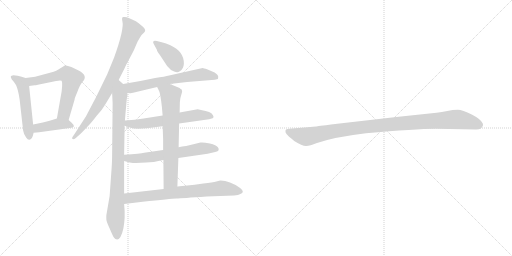
t = 0.00 s
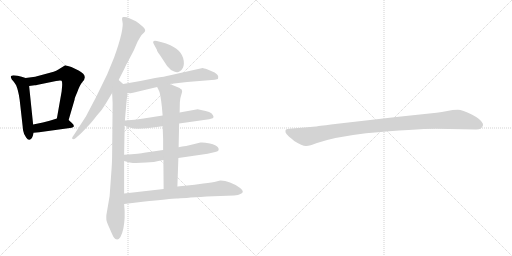
t = 1.88 s
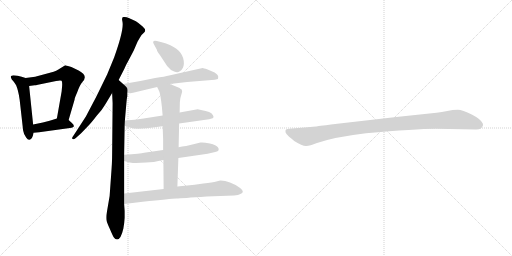
t = 3.77 s
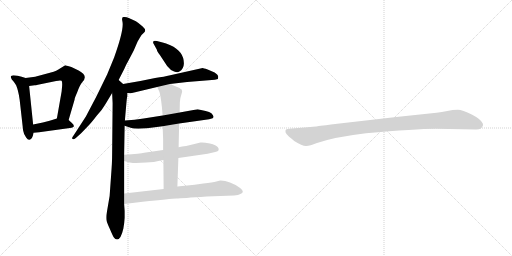
t = 5.65 s
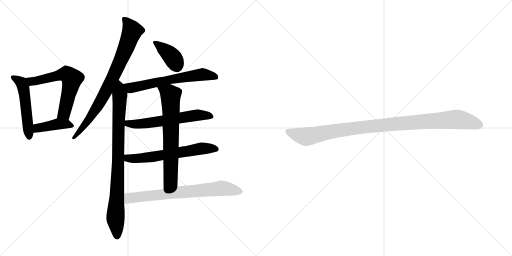
t = 7.54 s
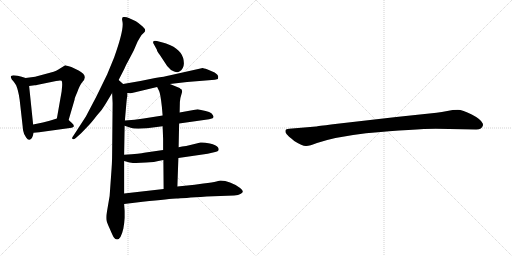
t = 9.42 s

The animated SVG that drew these frames (rendered in a browser with its animation timeline set to each time). Animation: 12 CSS @keyframes rules; one cycle of 9.42 s.

<svg version="1.1" viewBox="0 0 2048 1024" xmlns="http://www.w3.org/2000/svg">
  <g stroke="lightgray" stroke-dasharray="1,1" stroke-width="1" transform="scale(4, 4)">
    <line x1="0" y1="0" x2="256" y2="256"></line>
    <line x1="256" y1="0" x2="0" y2="256"></line>
    <line x1="128" y1="0" x2="128" y2="256"></line>
    <line x1="0" y1="128" x2="256" y2="128"></line>
    <line x1="256" y1="0" x2="512" y2="256"></line>
    <line x1="512" y1="0" x2="256" y2="256"></line>
    <line x1="384" y1="0" x2="384" y2="256"></line>
    <line x1="256" y1="128" x2="512" y2="128"></line>
  </g>
<g transform="scale(1, -1) translate(0, -850)">
   <style type="text/css">
    @keyframes keyframes0 {
      from {
       stroke: black;
       stroke-dashoffset: 517;
       stroke-width: 128;
       }
       63% {
       animation-timing-function: step-end;
       stroke: black;
       stroke-dashoffset: 0;
       stroke-width: 128;
       }
       to {
       stroke: black;
       stroke-width: 1024;
       }
       }
       #make-me-a-hanzi-animation-0 {
         animation: keyframes0 0.670736s both;
         animation-delay: 0.000000s;
         animation-timing-function: linear;
       }
    @keyframes keyframes1 {
      from {
       stroke: black;
       stroke-dashoffset: 612;
       stroke-width: 128;
       }
       67% {
       animation-timing-function: step-end;
       stroke: black;
       stroke-dashoffset: 0;
       stroke-width: 128;
       }
       to {
       stroke: black;
       stroke-width: 1024;
       }
       }
       #make-me-a-hanzi-animation-1 {
         animation: keyframes1 0.748047s both;
         animation-delay: 0.670736s;
         animation-timing-function: linear;
       }
    @keyframes keyframes2 {
      from {
       stroke: black;
       stroke-dashoffset: 408;
       stroke-width: 128;
       }
       57% {
       animation-timing-function: step-end;
       stroke: black;
       stroke-dashoffset: 0;
       stroke-width: 128;
       }
       to {
       stroke: black;
       stroke-width: 1024;
       }
       }
       #make-me-a-hanzi-animation-2 {
         animation: keyframes2 0.582031s both;
         animation-delay: 1.418783s;
         animation-timing-function: linear;
       }
    @keyframes keyframes3 {
      from {
       stroke: black;
       stroke-dashoffset: 800;
       stroke-width: 128;
       }
       72% {
       animation-timing-function: step-end;
       stroke: black;
       stroke-dashoffset: 0;
       stroke-width: 128;
       }
       to {
       stroke: black;
       stroke-width: 1024;
       }
       }
       #make-me-a-hanzi-animation-3 {
         animation: keyframes3 0.901042s both;
         animation-delay: 2.000814s;
         animation-timing-function: linear;
       }
    @keyframes keyframes4 {
      from {
       stroke: black;
       stroke-dashoffset: 874;
       stroke-width: 128;
       }
       74% {
       animation-timing-function: step-end;
       stroke: black;
       stroke-dashoffset: 0;
       stroke-width: 128;
       }
       to {
       stroke: black;
       stroke-width: 1024;
       }
       }
       #make-me-a-hanzi-animation-4 {
         animation: keyframes4 0.961263s both;
         animation-delay: 2.901856s;
         animation-timing-function: linear;
       }
    @keyframes keyframes5 {
      from {
       stroke: black;
       stroke-dashoffset: 391;
       stroke-width: 128;
       }
       56% {
       animation-timing-function: step-end;
       stroke: black;
       stroke-dashoffset: 0;
       stroke-width: 128;
       }
       to {
       stroke: black;
       stroke-width: 1024;
       }
       }
       #make-me-a-hanzi-animation-5 {
         animation: keyframes5 0.568197s both;
         animation-delay: 3.863119s;
         animation-timing-function: linear;
       }
    @keyframes keyframes6 {
      from {
       stroke: black;
       stroke-dashoffset: 628;
       stroke-width: 128;
       }
       67% {
       animation-timing-function: step-end;
       stroke: black;
       stroke-dashoffset: 0;
       stroke-width: 128;
       }
       to {
       stroke: black;
       stroke-width: 1024;
       }
       }
       #make-me-a-hanzi-animation-6 {
         animation: keyframes6 0.761068s both;
         animation-delay: 4.431316s;
         animation-timing-function: linear;
       }
    @keyframes keyframes7 {
      from {
       stroke: black;
       stroke-dashoffset: 596;
       stroke-width: 128;
       }
       66% {
       animation-timing-function: step-end;
       stroke: black;
       stroke-dashoffset: 0;
       stroke-width: 128;
       }
       to {
       stroke: black;
       stroke-width: 1024;
       }
       }
       #make-me-a-hanzi-animation-7 {
         animation: keyframes7 0.735026s both;
         animation-delay: 5.192384s;
         animation-timing-function: linear;
       }
    @keyframes keyframes8 {
      from {
       stroke: black;
       stroke-dashoffset: 622;
       stroke-width: 128;
       }
       67% {
       animation-timing-function: step-end;
       stroke: black;
       stroke-dashoffset: 0;
       stroke-width: 128;
       }
       to {
       stroke: black;
       stroke-width: 1024;
       }
       }
       #make-me-a-hanzi-animation-8 {
         animation: keyframes8 0.756185s both;
         animation-delay: 5.927410s;
         animation-timing-function: linear;
       }
    @keyframes keyframes9 {
      from {
       stroke: black;
       stroke-dashoffset: 689;
       stroke-width: 128;
       }
       69% {
       animation-timing-function: step-end;
       stroke: black;
       stroke-dashoffset: 0;
       stroke-width: 128;
       }
       to {
       stroke: black;
       stroke-width: 1024;
       }
       }
       #make-me-a-hanzi-animation-9 {
         animation: keyframes9 0.810710s both;
         animation-delay: 6.683595s;
         animation-timing-function: linear;
       }
    @keyframes keyframes10 {
      from {
       stroke: black;
       stroke-dashoffset: 722;
       stroke-width: 128;
       }
       70% {
       animation-timing-function: step-end;
       stroke: black;
       stroke-dashoffset: 0;
       stroke-width: 128;
       }
       to {
       stroke: black;
       stroke-width: 1024;
       }
       }
       #make-me-a-hanzi-animation-10 {
         animation: keyframes10 0.837565s both;
         animation-delay: 7.494305s;
         animation-timing-function: linear;
       }
    @keyframes keyframes11 {
      from {
       stroke: black;
       stroke-dashoffset: 1030;
       stroke-width: 128;
       }
       77% {
       animation-timing-function: step-end;
       stroke: black;
       stroke-dashoffset: 0;
       stroke-width: 128;
       }
       to {
       stroke: black;
       stroke-width: 1024;
       }
       }
       #make-me-a-hanzi-animation-11 {
         animation: keyframes11 1.088216s both;
         animation-delay: 8.331870s;
         animation-timing-function: linear;
       }
</style>
<path d="M 70.5 547.0 L 53.5 549.0 Q 44.5 547.0 43.5 545.0 Q 42.5 542.0 44.5 538.0 Q 45.5 533.0 53.5 525.0 Q 60.5 516.0 64.5 509.0 Q 73.5 488.0 78.5 452.0 L 92.5 328.0 Q 94.5 314.0 104.5 300.0 Q 111.5 290.0 117.5 291.0 Q 122.5 292.0 127.5 298.0 Q 131.5 305.0 134.5 319.0 L 132.5 352.0 L 116.5 506.0 C 113.5 535.0 113.5 535.0 102.5 538.0 L 86.5 543.0 L 70.5 547.0 Z" fill="lightgray"></path> 
<path d="M 274.5 370.0 L 298.5 452.0 Q 297.5 455.0 308.5 480.0 Q 319.5 511.0 329.5 522.0 Q 354.5 547.0 314.5 568.0 L 285.5 582.0 Q 262.5 589.0 260.5 589.0 Q 257.5 588.0 254.5 585.0 L 233.5 572.0 Q 225.5 566.0 214.5 563.0 L 140.5 543.0 L 102.5 538.0 C 72.5 534.0 86.5 502.0 116.5 506.0 L 138.5 509.0 Q 142.5 509.0 151.5 511.0 L 224.5 526.0 Q 241.5 530.0 246.5 527.0 Q 249.5 522.0 248.5 506.0 L 246.5 484.0 L 227.5 376.0 C 222.5 346.0 266.5 341.0 274.5 370.0 Z" fill="lightgray"></path> 
<path d="M 134.5 319.0 L 156.5 321.0 L 279.5 338.0 Q 307.5 340.0 286.5 359.0 L 274.5 370.0 C 257.5 385.0 256.5 385.0 227.5 376.0 L 198.5 367.0 L 171.5 360.0 L 132.5 352.0 C 103.5 346.0 104.5 316.0 134.5 319.0 Z" fill="lightgray"></path> 
<path d="M 474.5 530.0 L 497.5 575.0 Q 503.5 590.0 515.5 611.0 L 534.5 647.0 L 550.5 684.0 L 560.5 701.0 Q 565.5 711.0 576.5 720.0 Q 587.5 729.0 570.5 744.0 Q 553.5 759.0 543.5 765.0 L 517.5 777.0 Q 502.5 784.0 494.5 782.0 Q 485.5 783.0 489.5 765.0 Q 497.5 734.0 456.5 620.0 L 428.5 552.0 L 384.5 462.0 L 343.5 384.0 L 295.5 310.0 Q 286.5 298.0 288.5 296.0 Q 294.5 288.0 305.5 300.0 L 324.5 317.0 L 350.5 344.0 Q 365.5 359.0 387.5 388.0 Q 410.5 413.0 421.5 433.0 L 448.5 478.0 L 474.5 530.0 Z" fill="lightgray"></path> 
<path d="M 438.5 66.0 L 425.5 -10.0 Q 424.5 -20.0 425.5 -29.0 Q 426.5 -38.0 439.5 -66.0 Q 451.5 -95.0 456.5 -101.0 Q 460.5 -108.0 468.5 -108.0 Q 483.5 -108.0 493.5 -64.0 Q 497.5 -42.0 498.5 -21.0 L 498.5 6.0 L 496.5 34.0 L 496.5 76.0 L 496.5 206.0 L 496.5 231.0 L 498.5 347.0 L 499.5 368.0 L 505.5 437.0 Q 507.5 462.0 509.5 464.0 L 509.5 478.0 C 511.5 497.0 511.5 497.0 492.5 514.0 L 474.5 530.0 C 452.5 550.0 447.5 508.0 448.5 478.0 L 450.5 437.0 L 448.5 232.0 Q 448.5 199.0 444.5 150.0 L 438.5 66.0 Z" fill="lightgray"></path> 
<path d="M 650.5 680.0 L 627.5 686.0 Q 614.5 688.0 613.5 684.0 Q 610.5 681.0 615.5 673.0 L 627.5 651.0 Q 627.5 645.0 639.5 630.0 L 668.5 586.0 Q 681.5 569.0 696.5 564.0 Q 710.5 558.0 717.5 564.0 Q 734.5 573.0 735.5 595.0 Q 736.5 644.0 681.5 669.0 Q 662.5 678.0 650.5 680.0 Z" fill="lightgray"></path> 
<path d="M 679.5 514.0 L 748.5 522.0 L 859.5 531.0 Q 869.5 533.0 871.5 534.0 Q 873.5 540.0 872.5 546.0 Q 871.5 552.0 858.5 560.0 L 830.5 572.0 Q 812.5 578.0 810.5 578.0 L 676.5 548.0 Q 660.5 544.0 620.5 538.0 L 561.5 526.0 L 492.5 514.0 C 462.5 509.0 479.5 481.0 509.5 478.0 L 520.5 477.0 Q 521.5 476.0 540.5 481.0 L 628.5 502.0 L 679.5 514.0 Z" fill="lightgray"></path> 
<path d="M 716.5 356.0 L 836.5 373.0 L 850.5 377.0 Q 859.5 383.0 845.5 397.0 Q 838.5 403.0 822.5 406.0 L 790.5 413.0 L 718.5 400.0 L 650.5 388.0 L 574.5 376.0 Q 539.5 371.0 499.5 368.0 C 469.5 366.0 470.5 356.0 498.5 347.0 L 522.5 339.0 Q 538.5 333.0 587.5 337.0 L 650.5 345.0 L 716.5 356.0 Z" fill="lightgray"></path> 
<path d="M 713.5 218.0 L 830.5 235.0 L 856.5 241.0 Q 874.5 245.0 874.5 250.0 Q 875.5 257.0 871.5 261.0 Q 865.5 270.0 839.5 276.0 Q 812.5 282.0 801.5 280.0 Q 790.5 278.0 744.5 266.0 Q 727.5 264.0 714.5 261.0 L 652.5 250.0 L 576.5 239.0 Q 563.5 236.0 496.5 231.0 C 466.5 229.0 467.5 214.0 496.5 206.0 L 518.5 200.0 Q 532.5 198.0 543.5 198.0 L 584.5 200.0 Q 611.5 200.0 653.5 210.0 L 713.5 218.0 Z" fill="lightgray"></path> 
<path d="M 709.5 104.0 L 713.5 218.0 L 714.5 261.0 L 716.5 356.0 L 718.5 400.0 L 719.5 442.0 Q 721.5 462.0 725.5 472.0 Q 728.5 482.0 728.5 485.0 L 726.5 492.0 L 723.5 494.0 Q 721.5 495.0 718.5 498.0 L 679.5 514.0 C 651.5 525.0 615.5 529.0 628.5 502.0 L 636.5 486.0 Q 641.5 476.0 647.5 423.0 L 650.5 388.0 L 650.5 345.0 L 652.5 294.0 L 652.5 250.0 L 653.5 210.0 L 654.5 94.0 C 654.5 64.0 708.5 74.0 709.5 104.0 Z" fill="lightgray"></path> 
<path d="M 496.5 34.0 L 570.5 43.0 Q 683.5 55.0 705.5 56.0 Q 727.5 57.0 826.5 64.0 L 936.5 68.0 Q 954.5 70.0 961.5 74.0 Q 981.5 82.0 960.5 98.0 Q 918.5 128.0 882.5 128.0 Q 878.5 128.0 865.5 124.0 Q 851.5 120.0 813.5 116.0 L 778.5 111.0 L 709.5 104.0 L 654.5 94.0 L 496.5 76.0 C 466.5 73.0 466.5 30.0 496.5 34.0 Z" fill="lightgray"></path> 
<path d="M 1743.0 335.0 L 1905.0 332.0 Q 1928.0 332.0 1932.0 349.0 Q 1932.0 354.0 1931.0 356.0 Q 1924.0 373.0 1887.0 392.0 Q 1850.0 411.0 1831.0 411.0 Q 1811.0 411.0 1789.0 406.0 Q 1767.0 401.0 1746.0 399.0 L 1585.0 382.0 L 1332.0 353.0 Q 1268.0 345.0 1264.0 344.0 L 1157.0 335.0 Q 1143.0 334.0 1142.0 328.0 Q 1140.0 321.0 1146.0 314.0 Q 1151.0 307.0 1177.0 286.0 Q 1210.0 265.0 1225.0 266.0 Q 1239.0 266.0 1268.0 278.0 Q 1338.0 302.0 1464.0 317.0 Q 1663.0 335.0 1743.0 335.0 Z" fill="lightgray"></path> 
      <clipPath id="make-me-a-hanzi-clip-0">
      <path d="M 70.5 547.0 L 53.5 549.0 Q 44.5 547.0 43.5 545.0 Q 42.5 542.0 44.5 538.0 Q 45.5 533.0 53.5 525.0 Q 60.5 516.0 64.5 509.0 Q 73.5 488.0 78.5 452.0 L 92.5 328.0 Q 94.5 314.0 104.5 300.0 Q 111.5 290.0 117.5 291.0 Q 122.5 292.0 127.5 298.0 Q 131.5 305.0 134.5 319.0 L 132.5 352.0 L 116.5 506.0 C 113.5 535.0 113.5 535.0 102.5 538.0 L 86.5 543.0 L 70.5 547.0 Z" fill="lightgray"></path>
      </clipPath>
      <path clip-path="url(#make-me-a-hanzi-clip-0)" d="M 50.5 542.0 L 85.5 519.0 L 94.5 496.0 L 116.5 303.0 " fill="none" id="make-me-a-hanzi-animation-0" stroke-dasharray="389 778" stroke-linecap="round"></path>

      <clipPath id="make-me-a-hanzi-clip-1">
      <path d="M 274.5 370.0 L 298.5 452.0 Q 297.5 455.0 308.5 480.0 Q 319.5 511.0 329.5 522.0 Q 354.5 547.0 314.5 568.0 L 285.5 582.0 Q 262.5 589.0 260.5 589.0 Q 257.5 588.0 254.5 585.0 L 233.5 572.0 Q 225.5 566.0 214.5 563.0 L 140.5 543.0 L 102.5 538.0 C 72.5 534.0 86.5 502.0 116.5 506.0 L 138.5 509.0 Q 142.5 509.0 151.5 511.0 L 224.5 526.0 Q 241.5 530.0 246.5 527.0 Q 249.5 522.0 248.5 506.0 L 246.5 484.0 L 227.5 376.0 C 222.5 346.0 266.5 341.0 274.5 370.0 Z" fill="lightgray"></path>
      </clipPath>
      <path clip-path="url(#make-me-a-hanzi-clip-1)" d="M 109.5 535.0 L 130.5 524.0 L 252.5 553.0 L 267.5 553.0 L 283.5 540.0 L 286.5 522.0 L 256.5 398.0 L 236.5 382.0 " fill="none" id="make-me-a-hanzi-animation-1" stroke-dasharray="484 968" stroke-linecap="round"></path>

      <clipPath id="make-me-a-hanzi-clip-2">
      <path d="M 134.5 319.0 L 156.5 321.0 L 279.5 338.0 Q 307.5 340.0 286.5 359.0 L 274.5 370.0 C 257.5 385.0 256.5 385.0 227.5 376.0 L 198.5 367.0 L 171.5 360.0 L 132.5 352.0 C 103.5 346.0 104.5 316.0 134.5 319.0 Z" fill="lightgray"></path>
      </clipPath>
      <path clip-path="url(#make-me-a-hanzi-clip-2)" d="M 139.5 325.0 L 155.5 339.0 L 232.5 354.0 L 284.5 348.0 " fill="none" id="make-me-a-hanzi-animation-2" stroke-dasharray="280 560" stroke-linecap="round"></path>

      <clipPath id="make-me-a-hanzi-clip-3">
      <path d="M 474.5 530.0 L 497.5 575.0 Q 503.5 590.0 515.5 611.0 L 534.5 647.0 L 550.5 684.0 L 560.5 701.0 Q 565.5 711.0 576.5 720.0 Q 587.5 729.0 570.5 744.0 Q 553.5 759.0 543.5 765.0 L 517.5 777.0 Q 502.5 784.0 494.5 782.0 Q 485.5 783.0 489.5 765.0 Q 497.5 734.0 456.5 620.0 L 428.5 552.0 L 384.5 462.0 L 343.5 384.0 L 295.5 310.0 Q 286.5 298.0 288.5 296.0 Q 294.5 288.0 305.5 300.0 L 324.5 317.0 L 350.5 344.0 Q 365.5 359.0 387.5 388.0 Q 410.5 413.0 421.5 433.0 L 448.5 478.0 L 474.5 530.0 Z" fill="lightgray"></path>
      </clipPath>
      <path clip-path="url(#make-me-a-hanzi-clip-3)" d="M 496.5 772.0 L 528.5 726.0 L 503.5 656.0 L 405.5 450.0 L 351.5 367.0 L 295.5 301.0 " fill="none" id="make-me-a-hanzi-animation-3" stroke-dasharray="672 1344" stroke-linecap="round"></path>

      <clipPath id="make-me-a-hanzi-clip-4">
      <path d="M 438.5 66.0 L 425.5 -10.0 Q 424.5 -20.0 425.5 -29.0 Q 426.5 -38.0 439.5 -66.0 Q 451.5 -95.0 456.5 -101.0 Q 460.5 -108.0 468.5 -108.0 Q 483.5 -108.0 493.5 -64.0 Q 497.5 -42.0 498.5 -21.0 L 498.5 6.0 L 496.5 34.0 L 496.5 76.0 L 496.5 206.0 L 496.5 231.0 L 498.5 347.0 L 499.5 368.0 L 505.5 437.0 Q 507.5 462.0 509.5 464.0 L 509.5 478.0 C 511.5 497.0 511.5 497.0 492.5 514.0 L 474.5 530.0 C 452.5 550.0 447.5 508.0 448.5 478.0 L 450.5 437.0 L 448.5 232.0 Q 448.5 199.0 444.5 150.0 L 438.5 66.0 Z" fill="lightgray"></path>
      </clipPath>
      <path clip-path="url(#make-me-a-hanzi-clip-4)" d="M 475.5 522.0 L 479.5 449.0 L 461.5 -8.0 L 467.5 -95.0 " fill="none" id="make-me-a-hanzi-animation-4" stroke-dasharray="746 1492" stroke-linecap="round"></path>

      <clipPath id="make-me-a-hanzi-clip-5">
      <path d="M 650.5 680.0 L 627.5 686.0 Q 614.5 688.0 613.5 684.0 Q 610.5 681.0 615.5 673.0 L 627.5 651.0 Q 627.5 645.0 639.5 630.0 L 668.5 586.0 Q 681.5 569.0 696.5 564.0 Q 710.5 558.0 717.5 564.0 Q 734.5 573.0 735.5 595.0 Q 736.5 644.0 681.5 669.0 Q 662.5 678.0 650.5 680.0 Z" fill="lightgray"></path>
      </clipPath>
      <path clip-path="url(#make-me-a-hanzi-clip-5)" d="M 621.5 680.0 L 684.5 627.0 L 707.5 580.0 " fill="none" id="make-me-a-hanzi-animation-5" stroke-dasharray="263 526" stroke-linecap="round"></path>

      <clipPath id="make-me-a-hanzi-clip-6">
      <path d="M 679.5 514.0 L 748.5 522.0 L 859.5 531.0 Q 869.5 533.0 871.5 534.0 Q 873.5 540.0 872.5 546.0 Q 871.5 552.0 858.5 560.0 L 830.5 572.0 Q 812.5 578.0 810.5 578.0 L 676.5 548.0 Q 660.5 544.0 620.5 538.0 L 561.5 526.0 L 492.5 514.0 C 462.5 509.0 479.5 481.0 509.5 478.0 L 520.5 477.0 Q 521.5 476.0 540.5 481.0 L 628.5 502.0 L 679.5 514.0 Z" fill="lightgray"></path>
      </clipPath>
      <path clip-path="url(#make-me-a-hanzi-clip-6)" d="M 500.5 510.0 L 523.5 498.0 L 675.5 531.0 L 808.5 552.0 L 863.5 541.0 " fill="none" id="make-me-a-hanzi-animation-6" stroke-dasharray="500 1000" stroke-linecap="round"></path>

      <clipPath id="make-me-a-hanzi-clip-7">
      <path d="M 716.5 356.0 L 836.5 373.0 L 850.5 377.0 Q 859.5 383.0 845.5 397.0 Q 838.5 403.0 822.5 406.0 L 790.5 413.0 L 718.5 400.0 L 650.5 388.0 L 574.5 376.0 Q 539.5 371.0 499.5 368.0 C 469.5 366.0 470.5 356.0 498.5 347.0 L 522.5 339.0 Q 538.5 333.0 587.5 337.0 L 650.5 345.0 L 716.5 356.0 Z" fill="lightgray"></path>
      </clipPath>
      <path clip-path="url(#make-me-a-hanzi-clip-7)" d="M 507.5 362.0 L 512.5 356.0 L 530.5 354.0 L 577.5 355.0 L 787.5 390.0 L 841.5 385.0 " fill="none" id="make-me-a-hanzi-animation-7" stroke-dasharray="468 936" stroke-linecap="round"></path>

      <clipPath id="make-me-a-hanzi-clip-8">
      <path d="M 713.5 218.0 L 830.5 235.0 L 856.5 241.0 Q 874.5 245.0 874.5 250.0 Q 875.5 257.0 871.5 261.0 Q 865.5 270.0 839.5 276.0 Q 812.5 282.0 801.5 280.0 Q 790.5 278.0 744.5 266.0 Q 727.5 264.0 714.5 261.0 L 652.5 250.0 L 576.5 239.0 Q 563.5 236.0 496.5 231.0 C 466.5 229.0 467.5 214.0 496.5 206.0 L 518.5 200.0 Q 532.5 198.0 543.5 198.0 L 584.5 200.0 Q 611.5 200.0 653.5 210.0 L 713.5 218.0 Z" fill="lightgray"></path>
      </clipPath>
      <path clip-path="url(#make-me-a-hanzi-clip-8)" d="M 504.5 212.0 L 512.5 218.0 L 600.5 221.0 L 814.5 257.0 L 865.5 254.0 " fill="none" id="make-me-a-hanzi-animation-8" stroke-dasharray="494 988" stroke-linecap="round"></path>

      <clipPath id="make-me-a-hanzi-clip-9">
      <path d="M 709.5 104.0 L 713.5 218.0 L 714.5 261.0 L 716.5 356.0 L 718.5 400.0 L 719.5 442.0 Q 721.5 462.0 725.5 472.0 Q 728.5 482.0 728.5 485.0 L 726.5 492.0 L 723.5 494.0 Q 721.5 495.0 718.5 498.0 L 679.5 514.0 C 651.5 525.0 615.5 529.0 628.5 502.0 L 636.5 486.0 Q 641.5 476.0 647.5 423.0 L 650.5 388.0 L 650.5 345.0 L 652.5 294.0 L 652.5 250.0 L 653.5 210.0 L 654.5 94.0 C 654.5 64.0 708.5 74.0 709.5 104.0 Z" fill="lightgray"></path>
      </clipPath>
      <path clip-path="url(#make-me-a-hanzi-clip-9)" d="M 635.5 501.0 L 682.5 469.0 L 682.5 128.0 L 660.5 101.0 " fill="none" id="make-me-a-hanzi-animation-9" stroke-dasharray="561 1122" stroke-linecap="round"></path>

      <clipPath id="make-me-a-hanzi-clip-10">
      <path d="M 496.5 34.0 L 570.5 43.0 Q 683.5 55.0 705.5 56.0 Q 727.5 57.0 826.5 64.0 L 936.5 68.0 Q 954.5 70.0 961.5 74.0 Q 981.5 82.0 960.5 98.0 Q 918.5 128.0 882.5 128.0 Q 878.5 128.0 865.5 124.0 Q 851.5 120.0 813.5 116.0 L 778.5 111.0 L 709.5 104.0 L 654.5 94.0 L 496.5 76.0 C 466.5 73.0 466.5 30.0 496.5 34.0 Z" fill="lightgray"></path>
      </clipPath>
      <path clip-path="url(#make-me-a-hanzi-clip-10)" d="M 503.5 41.0 L 522.5 59.0 L 746.5 84.0 L 884.5 97.0 L 959.5 86.0 " fill="none" id="make-me-a-hanzi-animation-10" stroke-dasharray="594 1188" stroke-linecap="round"></path>

      <clipPath id="make-me-a-hanzi-clip-11">
      <path d="M 1743.0 335.0 L 1905.0 332.0 Q 1928.0 332.0 1932.0 349.0 Q 1932.0 354.0 1931.0 356.0 Q 1924.0 373.0 1887.0 392.0 Q 1850.0 411.0 1831.0 411.0 Q 1811.0 411.0 1789.0 406.0 Q 1767.0 401.0 1746.0 399.0 L 1585.0 382.0 L 1332.0 353.0 Q 1268.0 345.0 1264.0 344.0 L 1157.0 335.0 Q 1143.0 334.0 1142.0 328.0 Q 1140.0 321.0 1146.0 314.0 Q 1151.0 307.0 1177.0 286.0 Q 1210.0 265.0 1225.0 266.0 Q 1239.0 266.0 1268.0 278.0 Q 1338.0 302.0 1464.0 317.0 Q 1663.0 335.0 1743.0 335.0 Z" fill="lightgray"></path>
      </clipPath>
      <path clip-path="url(#make-me-a-hanzi-clip-11)" d="M 1152.0 323.0 L 1223.0 303.0 L 1438.0 340.0 L 1815.0 372.0 L 1864.0 367.0 L 1916.0 350.0 " fill="none" id="make-me-a-hanzi-animation-11" stroke-dasharray="902 1804" stroke-linecap="round"></path>

</g>
</svg>
